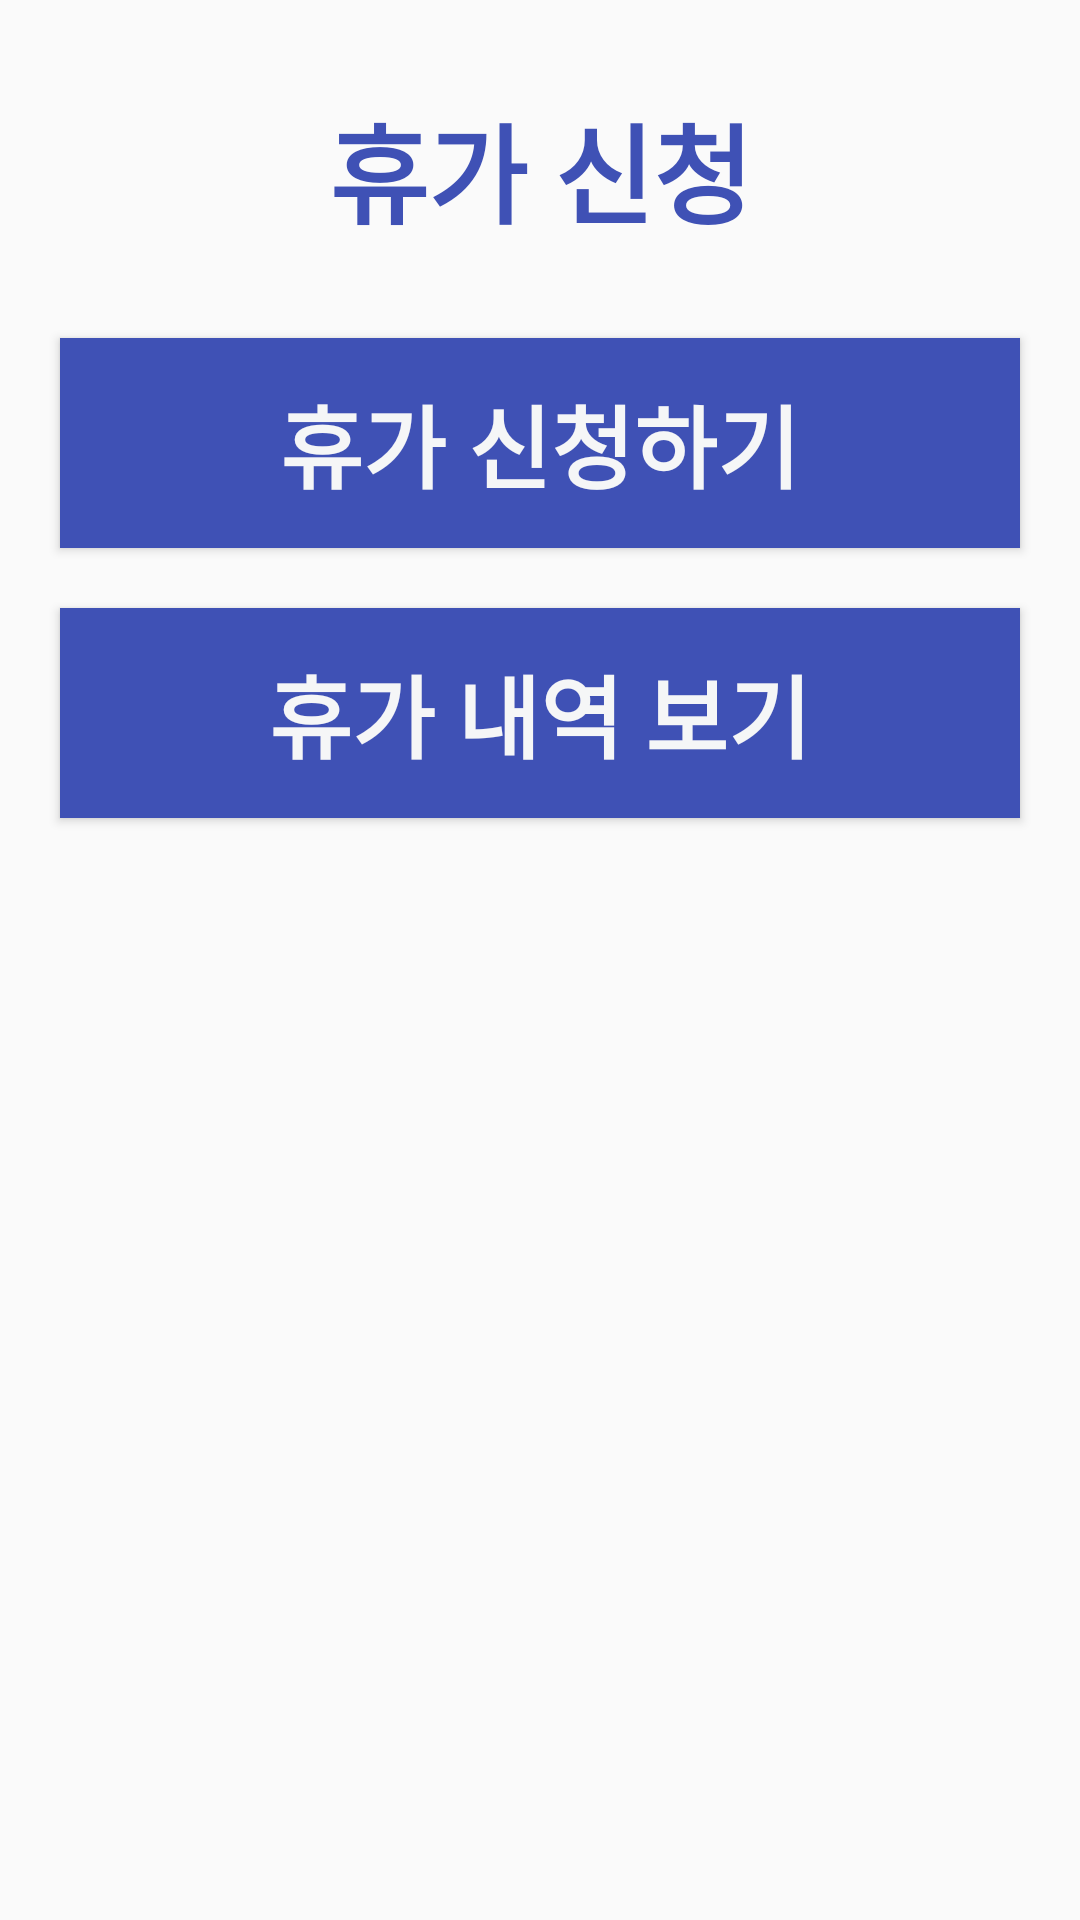

Layout XML and referenced resources for this Android screen:
<!-- AndroidManifest.xml: application theme AppTheme.NoActionBar -->
<!-- res/layout/vacation_menu_activity.xml -->
<?xml version="1.0" encoding="utf-8"?>
<LinearLayout xmlns:android="http://schemas.android.com/apk/res/android"
    android:layout_width="match_parent"
    android:layout_height="match_parent"
    android:orientation="vertical">

    <TextView
        android:text="@string/request_vacation"
        style="@style/AppTheme.PrimaryTitleTextView"/>

    <Button
        android:layout_marginTop="20dp"
        android:id="@+id/request_vacations"
        style="@style/AppTheme.PrimaryButton"
        android:text="@string/do_request_vacation"
        />

    <Button
        android:layout_marginTop="20dp"
        android:id="@+id/vacation_list"
        style="@style/AppTheme.PrimaryButton"
        android:text="@string/view_vacation_log"
        />


</LinearLayout>
<!-- resources referenced by this layout -->
<resources>
  <string name="do_request_vacation">휴가 신청하기</string>
  <string name="request_vacation">휴가 신청</string>
  <string name="view_vacation_log">휴가 내역 보기</string>
  <style name="AppTheme.PrimaryButton">
          <item name="android:textSize">30sp</item>
          <item name="android:gravity">center</item>
          <item name="android:textColor">@color/lightSlate</item>
          <item name="android:textStyle">bold</item>
          <item name="android:layout_width">match_parent</item>
          <item name="android:layout_height">70dp</item>
          <item name="android:layout_marginStart">@dimen/marginToParent</item>
          <item name="android:layout_marginEnd">@dimen/marginToParent</item>
          <item name="android:background">@color/colorPrimary</item>
      </style>
  <style name="AppTheme.PrimaryTitleTextView">
          <item name="android:layout_width">match_parent</item>
          <item name="android:layout_height">wrap_content</item>
          <item name="android:paddingTop">10dp</item>
          <item name="android:paddingBottom">10dp</item>
          <item name="android:textSize">36sp</item>
          <item name="android:textStyle">bold</item>
          <item name="android:textColor">@color/colorPrimary</item>
          <item name="android:layout_marginTop">@dimen/marginToParent</item>
          <item name="android:gravity">center</item>
      </style>
  <style name="AppTheme.NoActionBar" parent="Theme.AppCompat.Light.NoActionBar">
          <item name="android:windowActionBar">false</item>
          <item name="android:windowNoTitle">true</item>
      </style>
  <color name="lightSlate">#f5f6f7</color>
  <dimen name="marginToParent">20dp</dimen>
  <color name="colorPrimary">#3F51B5</color>
</resources>
